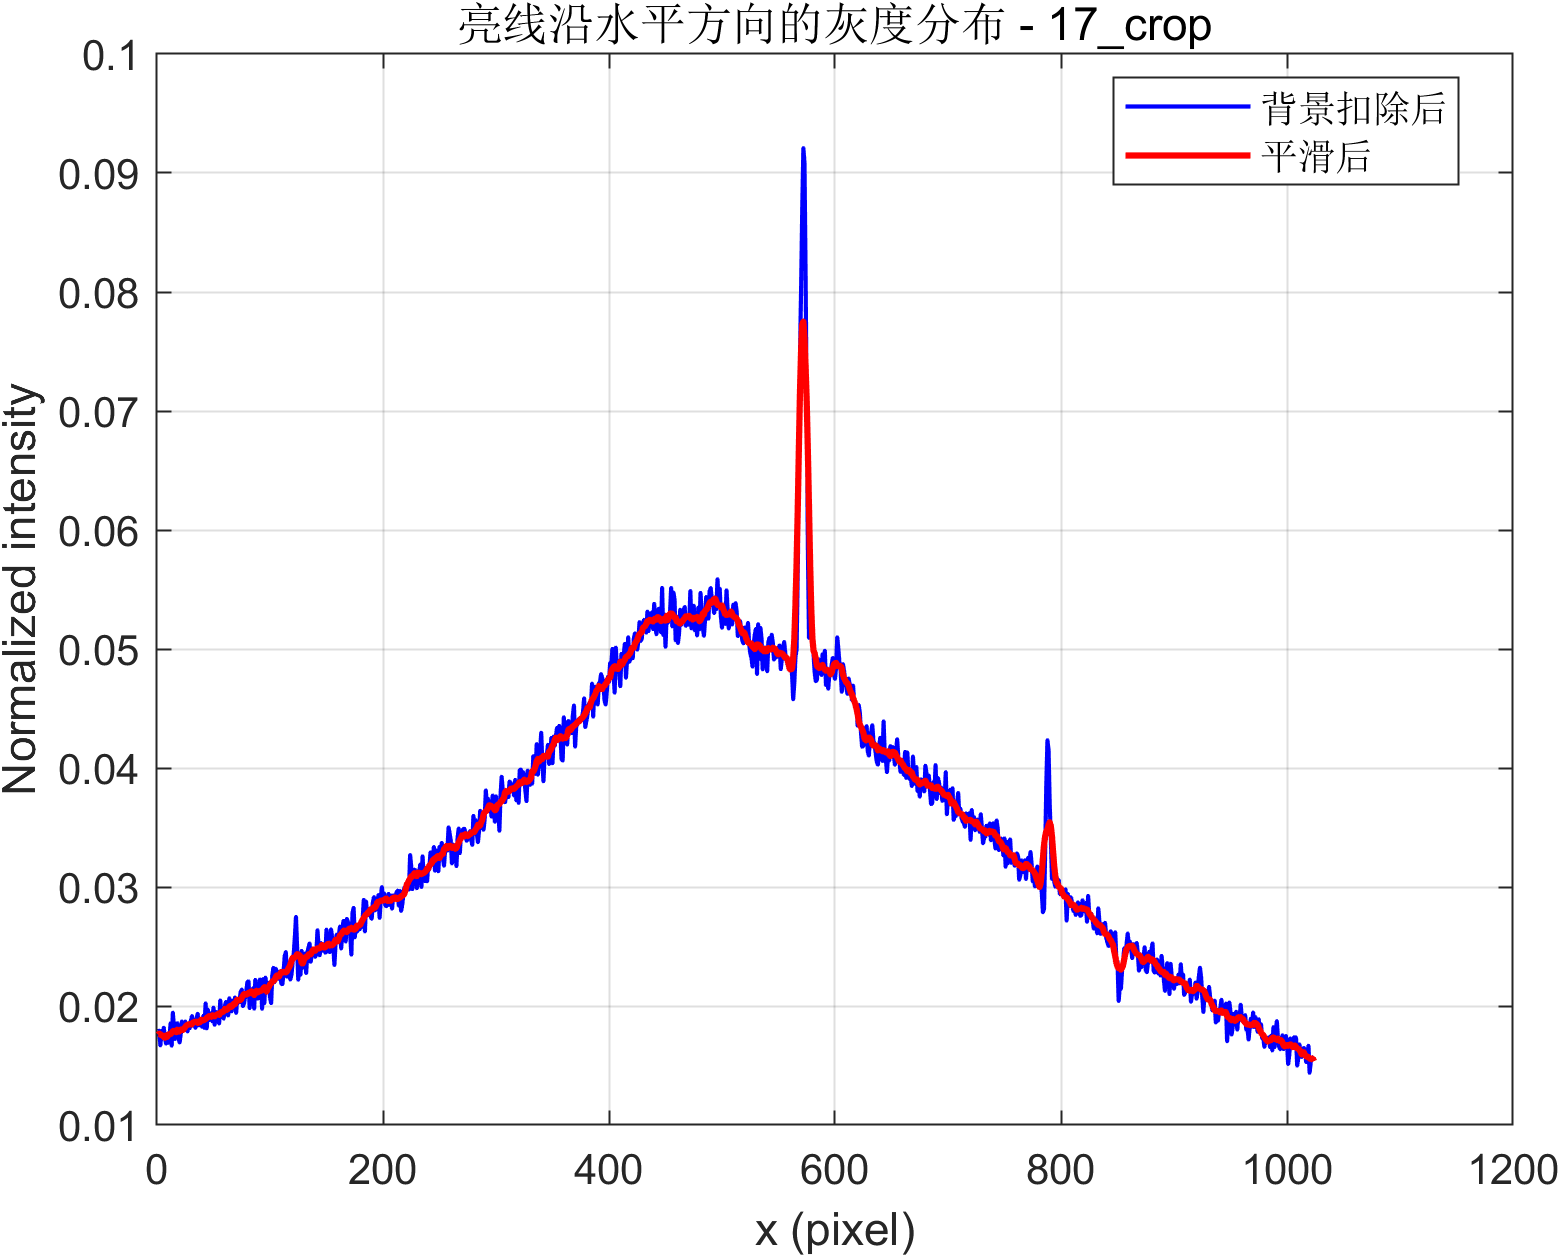

Data behind this chart, as committed beside it:
x_pixel, signal_corrected_abs, signal_corrected_smooth_abs, signal_raw_abs_gray
1, 0.01789, 0.01758, 3658
2, 0.01793, 0.01768, 3666
3, 0.01669, 0.01762, 3643
4, 0.01791, 0.01752, 3729
5, 0.01749, 0.01752, 3715
6, 0.01817, 0.01741, 3722
7, 0.01728, 0.01733, 3697
8, 0.01684, 0.01754, 3665
9, 0.01745, 0.0174, 3732
10, 0.0169, 0.01761, 3699
11, 0.01723, 0.01763, 3725
12, 0.01855, 0.01762, 3811
13, 0.01666, 0.01775, 3725
14, 0.01944, 0.01787, 3872
15, 0.01831, 0.01792, 3837
16, 0.01723, 0.01789, 3795
17, 0.018, 0.01779, 3801
18, 0.01855, 0.01802, 3859
19, 0.01731, 0.01785, 3784
20, 0.01693, 0.01786, 3809
21, 0.01767, 0.01802, 3821
22, 0.0187, 0.01805, 3902
23, 0.01794, 0.01797, 3819
24, 0.01837, 0.01811, 3903
25, 0.01869, 0.01824, 3865
26, 0.01829, 0.01836, 3909
27, 0.01786, 0.01841, 3857
28, 0.01849, 0.01846, 3901
29, 0.01814, 0.01847, 3896
30, 0.01877, 0.01841, 3926
31, 0.01915, 0.01848, 3948
32, 0.01834, 0.01865, 3921
33, 0.01849, 0.01863, 3922
34, 0.01816, 0.01871, 3928
35, 0.01894, 0.01867, 3967
36, 0.01935, 0.01857, 4001
37, 0.01836, 0.01866, 3957
38, 0.01878, 0.01862, 3952
39, 0.01844, 0.01885, 3938
40, 0.01825, 0.01876, 3961
41, 0.01917, 0.0188, 3986
42, 0.01815, 0.01885, 3967
43, 0.02022, 0.0189, 4056
44, 0.01812, 0.01901, 3947
45, 0.01969, 0.01906, 4027
46, 0.0188, 0.01913, 3986
47, 0.01925, 0.01916, 4001
48, 0.0194, 0.01909, 4055
49, 0.01871, 0.01923, 4001
50, 0.01987, 0.01916, 4067
51, 0.01842, 0.01913, 4010
52, 0.01953, 0.01927, 4088
53, 0.01942, 0.01925, 4042
54, 0.01907, 0.01935, 4064
55, 0.01853, 0.01924, 4018
56, 0.02047, 0.01941, 4144
57, 0.01922, 0.0195, 4079
58, 0.01961, 0.01951, 4091
59, 0.01894, 0.01952, 4087
60, 0.01992, 0.01976, 4102
... 964 more rows
